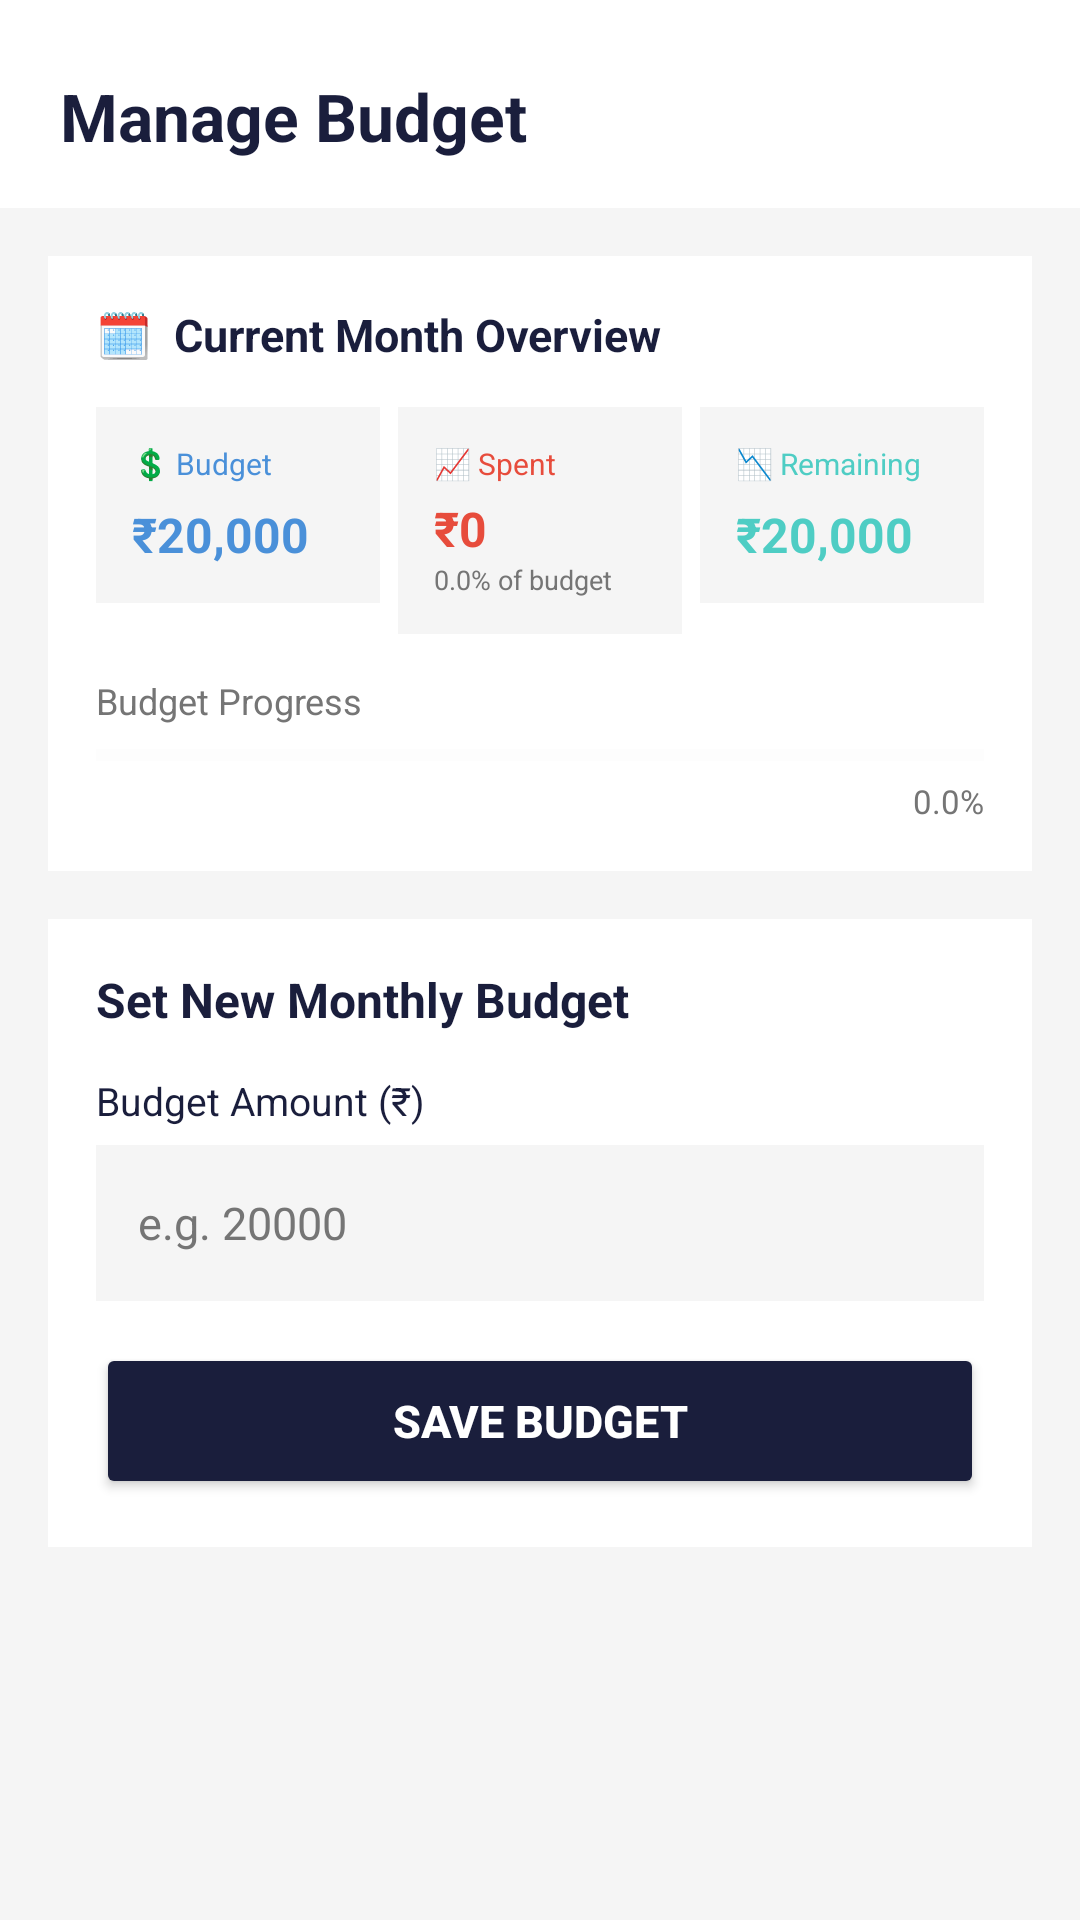

Android layout source for this screen:
<!-- AndroidManifest.xml: application theme Theme.Tallio -->
<!-- res/layout/fragment_budget.xml -->
<?xml version="1.0" encoding="utf-8"?>
<LinearLayout xmlns:android="http://schemas.android.com/apk/res/android"
    android:layout_width="match_parent"
    android:layout_height="match_parent"
    android:orientation="vertical"
    android:background="@color/appBackground">

    <LinearLayout
        android:layout_width="match_parent"
        android:layout_height="wrap_content"
        android:background="@color/surfaceCard"
        android:paddingHorizontal="20dp"
        android:paddingTop="24dp"
        android:paddingBottom="16dp">

        <TextView
            android:layout_width="wrap_content"
            android:layout_height="wrap_content"
            android:text="Manage Budget"
            android:textSize="22sp"
            android:textStyle="bold"
            android:textColor="@color/textPrimary" />
    </LinearLayout>

    <ScrollView
        android:layout_width="match_parent"
        android:layout_height="match_parent">

        <LinearLayout
            android:layout_width="match_parent"
            android:layout_height="wrap_content"
            android:orientation="vertical"
            android:padding="16dp">

            <LinearLayout
                android:layout_width="match_parent"
                android:layout_height="wrap_content"
                android:orientation="vertical"
                android:background="@color/surfaceCard"
                android:padding="16dp"
                android:layout_marginBottom="16dp">

                <TextView
                    android:layout_width="wrap_content"
                    android:layout_height="wrap_content"
                    android:text="🗓  Current Month Overview"
                    android:textSize="15sp"
                    android:textStyle="bold"
                    android:textColor="@color/textPrimary"
                    android:layout_marginBottom="14dp" />

                <LinearLayout
                    android:layout_width="match_parent"
                    android:layout_height="wrap_content"
                    android:orientation="horizontal"
                    android:layout_marginBottom="14dp">

                    <LinearLayout
                        android:layout_width="0dp"
                        android:layout_height="wrap_content"
                        android:layout_weight="1"
                        android:orientation="vertical"
                        android:background="@color/appBackground"
                        android:padding="12dp"
                        android:layout_marginEnd="6dp">

                        <TextView
                            android:layout_width="wrap_content"
                            android:layout_height="wrap_content"
                            android:text="💲 Budget"
                            android:textSize="10sp"
                            android:textColor="@color/blue_accent"
                            android:layout_marginBottom="6dp" />

                        <TextView
                            android:id="@+id/tv_budget_amount"
                            android:layout_width="wrap_content"
                            android:layout_height="wrap_content"
                            android:text="₹20,000"
                            android:textSize="16sp"
                            android:textStyle="bold"
                            android:textColor="@color/blue_accent" />
                    </LinearLayout>

                    <LinearLayout
                        android:layout_width="0dp"
                        android:layout_height="wrap_content"
                        android:layout_weight="1"
                        android:orientation="vertical"
                        android:background="@color/appBackground"
                        android:padding="12dp"
                        android:layout_marginEnd="6dp">

                        <TextView
                            android:layout_width="wrap_content"
                            android:layout_height="wrap_content"
                            android:text="📈 Spent"
                            android:textSize="10sp"
                            android:textColor="@color/red_expense"
                            android:layout_marginBottom="4dp" />

                        <TextView
                            android:id="@+id/tv_spent_amount"
                            android:layout_width="wrap_content"
                            android:layout_height="wrap_content"
                            android:text="₹0"
                            android:textSize="16sp"
                            android:textStyle="bold"
                            android:textColor="@color/red_expense" />

                        <TextView
                            android:id="@+id/tv_spent_percent"
                            android:layout_width="wrap_content"
                            android:layout_height="wrap_content"
                            android:text="0.0% of budget"
                            android:textSize="9sp"
                            android:textColor="@color/textSecondary" />
                    </LinearLayout>

                    <LinearLayout
                        android:layout_width="0dp"
                        android:layout_height="wrap_content"
                        android:layout_weight="1"
                        android:orientation="vertical"
                        android:background="@color/appBackground"
                        android:padding="12dp">

                        <TextView
                            android:layout_width="wrap_content"
                            android:layout_height="wrap_content"
                            android:text="📉 Remaining"
                            android:textSize="10sp"
                            android:textColor="@color/teal"
                            android:layout_marginBottom="6dp" />

                        <TextView
                            android:id="@+id/tv_remaining_amount"
                            android:layout_width="wrap_content"
                            android:layout_height="wrap_content"
                            android:text="₹20,000"
                            android:textSize="16sp"
                            android:textStyle="bold"
                            android:textColor="@color/teal" />
                    </LinearLayout>
                </LinearLayout>

                <TextView
                    android:layout_width="match_parent"
                    android:layout_height="wrap_content"
                    android:text="Budget Progress"
                    android:textSize="12sp"
                    android:textColor="@color/textSecondary"
                    android:layout_marginBottom="6dp" />

                <ProgressBar
                    android:id="@+id/progress_budget"
                    style="?android:attr/progressBarStyleHorizontal"
                    android:layout_width="match_parent"
                    android:layout_height="8dp"
                    android:max="100"
                    android:progress="0"
                    android:progressTint="@color/blue_accent"
                    android:progressBackgroundTint="@color/appBackground" />

                <TextView
                    android:id="@+id/tv_progress_percent"
                    android:layout_width="match_parent"
                    android:layout_height="wrap_content"
                    android:text="0.0%"
                    android:textSize="11sp"
                    android:textColor="@color/textSecondary"
                    android:gravity="end"
                    android:layout_marginTop="4dp" />
            </LinearLayout>

            <LinearLayout
                android:layout_width="match_parent"
                android:layout_height="wrap_content"
                android:orientation="vertical"
                android:background="@color/surfaceCard"
                android:padding="16dp">

                <TextView
                    android:layout_width="wrap_content"
                    android:layout_height="wrap_content"
                    android:text="Set New Monthly Budget"
                    android:textSize="16sp"
                    android:textStyle="bold"
                    android:textColor="@color/textPrimary"
                    android:layout_marginBottom="14dp" />

                <TextView
                    android:layout_width="wrap_content"
                    android:layout_height="wrap_content"
                    android:text="Budget Amount (₹)"
                    android:textSize="13sp"
                    android:textColor="@color/textPrimary"
                    android:layout_marginBottom="6dp" />

                <EditText
                    android:id="@+id/et_monthly_budget"
                    android:layout_width="match_parent"
                    android:layout_height="52dp"
                    android:hint="e.g. 20000"
                    android:background="@color/appBackground"
                    android:paddingHorizontal="14dp"
                    android:inputType="numberDecimal"
                    android:textSize="15sp"
                    android:textColor="@color/textPrimary"
                    android:textColorHint="@color/textSecondary"
                    android:layout_marginBottom="14dp" />

                <Button
                    android:id="@+id/btn_save_budget"
                    android:layout_width="match_parent"
                    android:layout_height="52dp"
                    android:text="Save Budget"
                    android:backgroundTint="@color/navy_dark"
                    android:textColor="@color/textOnBrand"
                    android:textSize="15sp"
                    android:textStyle="bold" />
            </LinearLayout>

        </LinearLayout>
    </ScrollView>
</LinearLayout>
<!-- resources referenced by this layout -->
<resources>
  <color name="appBackground">#F5F5F5</color>
  <color name="blue_accent">#4A90D9</color>
  <color name="navy_dark">#1A1E3C</color>
  <color name="red_expense">#E74C3C</color>
  <color name="surfaceCard">#FFFFFF</color>
  <color name="teal">#4ECDC4</color>
  <color name="textOnBrand">#FFFFFF</color>
  <color name="textPrimary">#1A1E3C</color>
  <color name="textSecondary">#757575</color>
  <style name="Theme.Tallio" parent="Theme.MaterialComponents.DayNight.NoActionBar">
          <item name="colorPrimary">@color/navy_dark</item>
          <item name="colorPrimaryVariant">@color/blue_accent</item>
          <item name="colorOnPrimary">@color/textOnBrand</item>
          <item name="colorSecondary">@color/teal</item>
  
          <item name="android:windowBackground">@color/appBackground</item>
          <item name="android:statusBarColor">@color/navy_dark</item>
  
          <item name="android:windowLightStatusBar">true</item>
      </style>
</resources>
